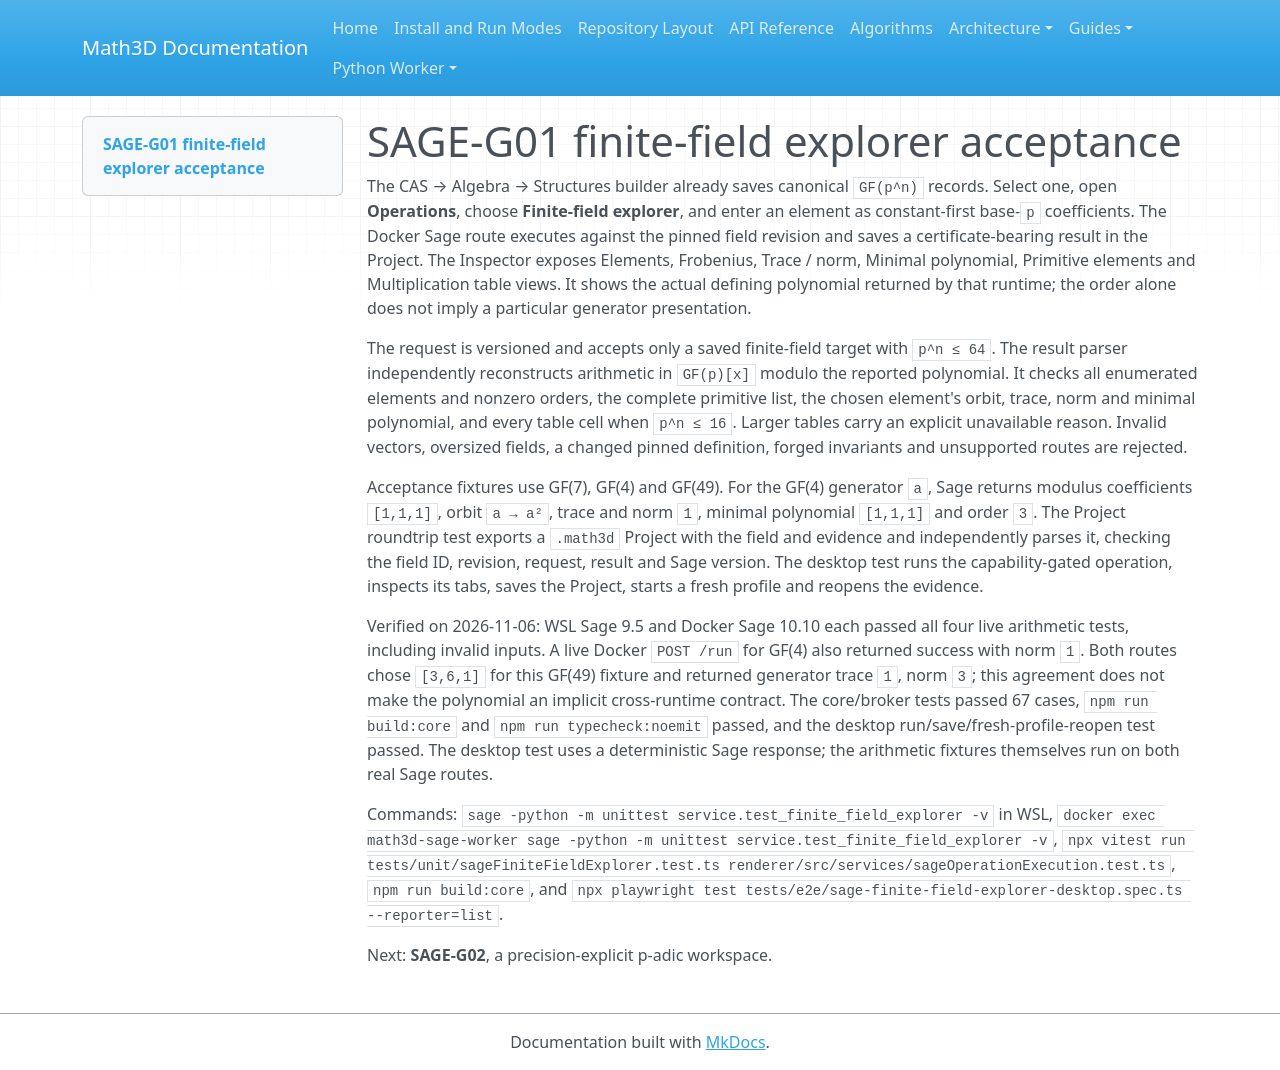

repository: expert10000/Math3D · page: evidence/sage-g01-finite-field-explorer-2026-11-06/index.html · generator: mkdocs

# SAGE-G01 finite-field explorer acceptance

The CAS → Algebra → Structures builder already saves canonical `GF(p^n)` records. Select one, open **Operations**, choose **Finite-field explorer**, and enter an element as constant-first base-`p` coefficients. The Docker Sage route executes against the pinned field revision and saves a certificate-bearing result in the Project. The Inspector exposes Elements, Frobenius, Trace / norm, Minimal polynomial, Primitive elements and Multiplication table views. It shows the actual defining polynomial returned by that runtime; the order alone does not imply a particular generator presentation.

The request is versioned and accepts only a saved finite-field target with `p^n ≤ 64`. The result parser independently reconstructs arithmetic in `GF(p)[x]` modulo the reported polynomial. It checks all enumerated elements and nonzero orders, the complete primitive list, the chosen element's orbit, trace, norm and minimal polynomial, and every table cell when `p^n ≤ 16`. Larger tables carry an explicit unavailable reason. Invalid vectors, oversized fields, a changed pinned definition, forged invariants and unsupported routes are rejected.

Acceptance fixtures use GF(7), GF(4) and GF(49). For the GF(4) generator `a`, Sage returns modulus coefficients `[1,1,1]`, orbit `a → a²`, trace and norm `1`, minimal polynomial `[1,1,1]` and order `3`. The Project roundtrip test exports a `.math3d` Project with the field and evidence and independently parses it, checking the field ID, revision, request, result and Sage version. The desktop test runs the capability-gated operation, inspects its tabs, saves the Project, starts a fresh profile and reopens the evidence.

Verified on 2026-11-06: WSL Sage 9.5 and Docker Sage 10.10 each passed all four live arithmetic tests, including invalid inputs. A live Docker `POST /run` for GF(4) also returned success with norm `1`. Both routes chose `[3,6,1]` for this GF(49) fixture and returned generator trace `1`, norm `3`; this agreement does not make the polynomial an implicit cross-runtime contract. The core/broker tests passed 67 cases, `npm run build:core` and `npm run typecheck:noemit` passed, and the desktop run/save/fresh-profile-reopen test passed. The desktop test uses a deterministic Sage response; the arithmetic fixtures themselves run on both real Sage routes.

Commands: `sage -python -m unittest service.test_finite_field_explorer -v` in WSL, `docker exec math3d-sage-worker sage -python -m unittest service.test_finite_field_explorer -v`, `npx vitest run tests/unit/sageFiniteFieldExplorer.test.ts renderer/src/services/sageOperationExecution.test.ts`, `npm run build:core`, and `npx playwright test tests/e2e/sage-finite-field-explorer-desktop.spec.ts --reporter=list`.

Next: **SAGE-G02**, a precision-explicit p-adic workspace.
